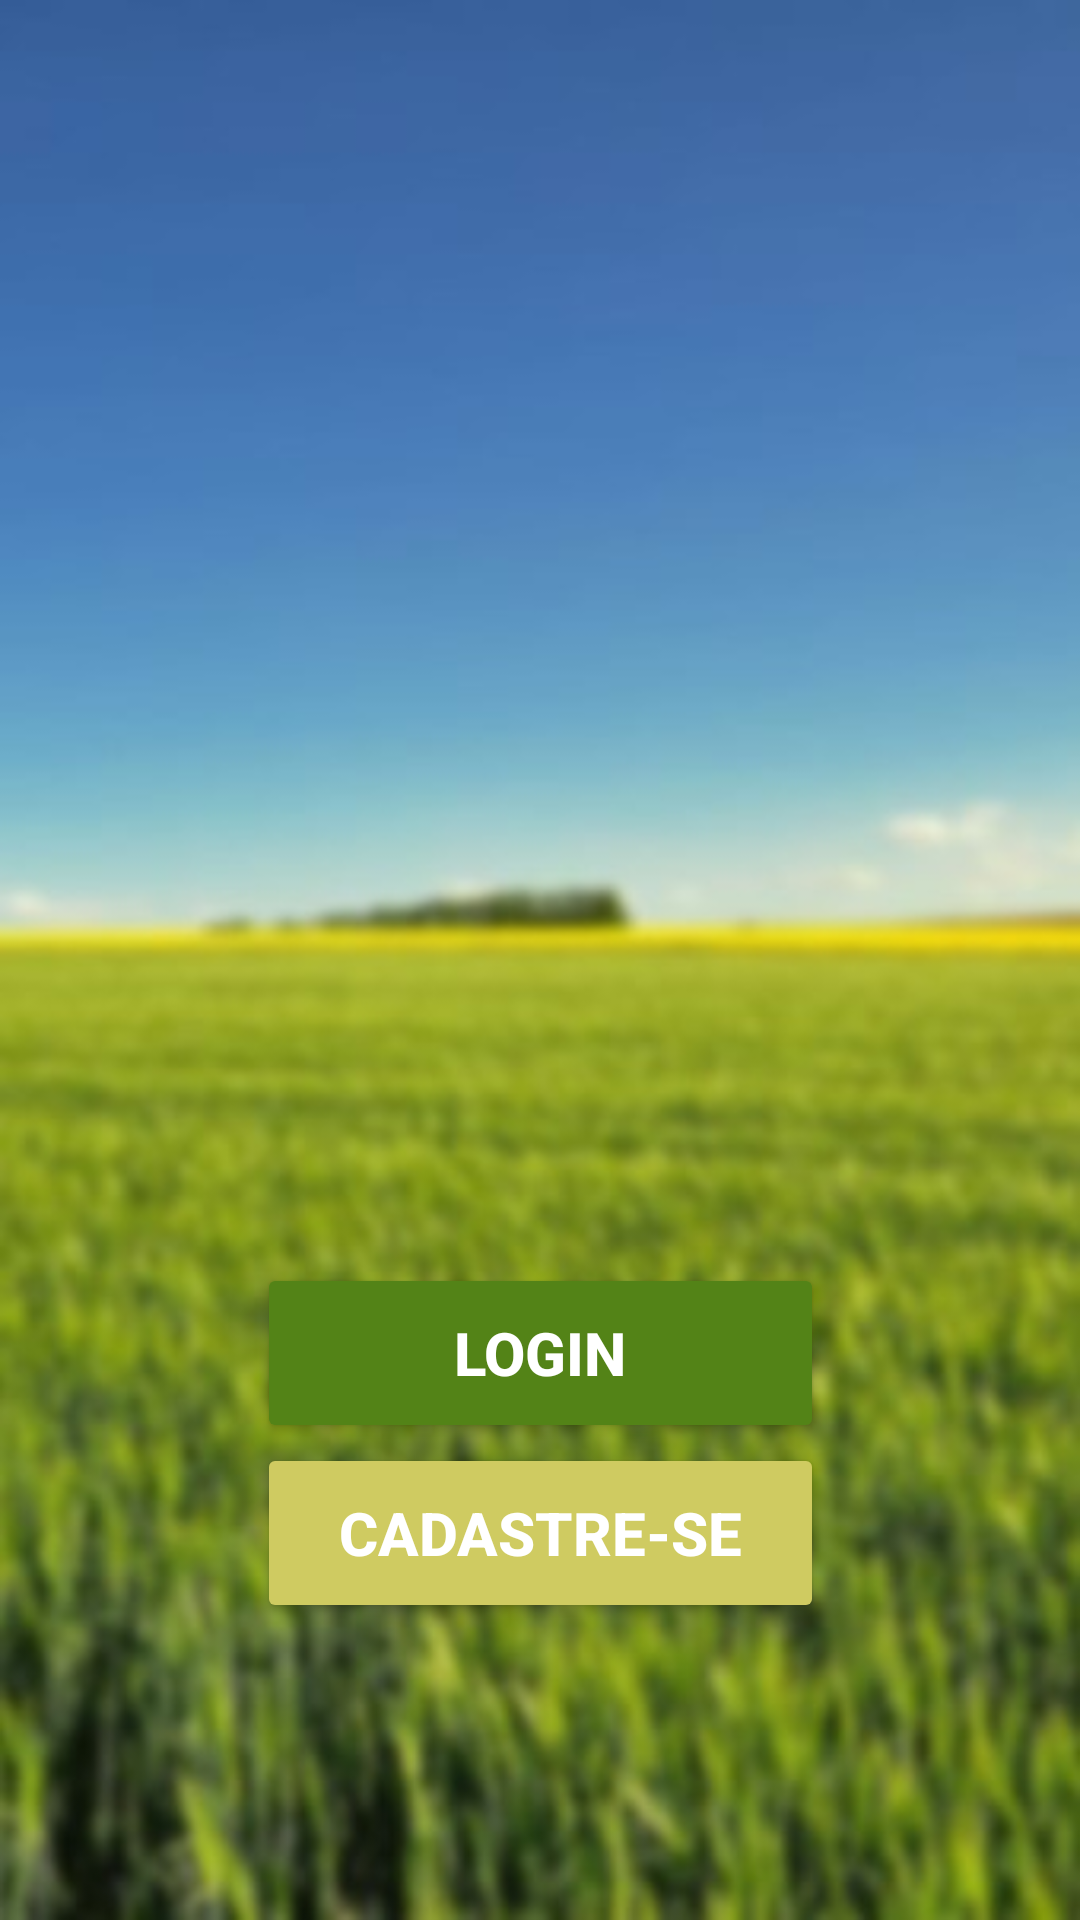

The Android layout XML behind this screen, and the referenced resources:
<!-- AndroidManifest.xml: application theme Theme.MobilePerifazenda -->
<!-- res/layout/activity_main.xml -->
<?xml version="1.0" encoding="utf-8"?>
<androidx.constraintlayout.widget.ConstraintLayout xmlns:android="http://schemas.android.com/apk/res/android"
    xmlns:app="http://schemas.android.com/apk/res-auto"
    xmlns:tools="http://schemas.android.com/tools"
    android:id="@+id/main"
    android:layout_width="match_parent"
    android:layout_height="match_parent"
    android:background="@drawable/backgroundtelasiniciais16x9"
    tools:context=".MainActivity" >

    <ImageView
        android:id="@+id/imageView"
        android:layout_width="214dp"
        android:layout_height="241dp"
        android:layout_marginTop="176dp"
        app:layout_constraintEnd_toEndOf="parent"
        app:layout_constraintHorizontal_bias="0.497"
        app:layout_constraintStart_toStartOf="parent"
        app:layout_constraintTop_toTopOf="parent"
        app:srcCompat="@drawable/fazendeirocomcirculo" />

    <Button
        android:id="@+id/buttonEntrar"
        android:layout_width="189dp"
        android:layout_height="60dp"
        android:layout_marginTop="4dp"
        android:backgroundTint="#538317"
        android:text="Login"
        android:textColor="@color/white"
        android:textColorLink="@color/white"
        android:textSize="20sp"
        android:textStyle="bold"
        app:layout_constraintEnd_toEndOf="parent"
        app:layout_constraintStart_toStartOf="parent"
        app:layout_constraintTop_toBottomOf="@+id/imageView" />

    <Button
        android:id="@+id/buttonCadastrar"
        android:layout_width="189dp"
        android:layout_height="60dp"
        android:backgroundTint="#CFCB61"
        android:text="Cadastre-se"
        android:textColor="@color/white"
        android:textSize="20sp"
        android:textStyle="bold"
        app:layout_constraintEnd_toEndOf="parent"
        app:layout_constraintStart_toStartOf="parent"
        app:layout_constraintTop_toBottomOf="@+id/buttonEntrar" />
</androidx.constraintlayout.widget.ConstraintLayout>
<!-- resources referenced by this layout -->
<resources>
  <color name="white">#FFFFFFFF</color>
  <!-- drawable backgroundtelasiniciais16x9: jpg bitmap (drawable, 25734 bytes) -->
  <style name="Theme.MobilePerifazenda" parent="Base.Theme.MobilePerifazenda" />
  <style name="Base.Theme.MobilePerifazenda" parent="Theme.Material3.DayNight.NoActionBar">
          
          
      </style>
</resources>
